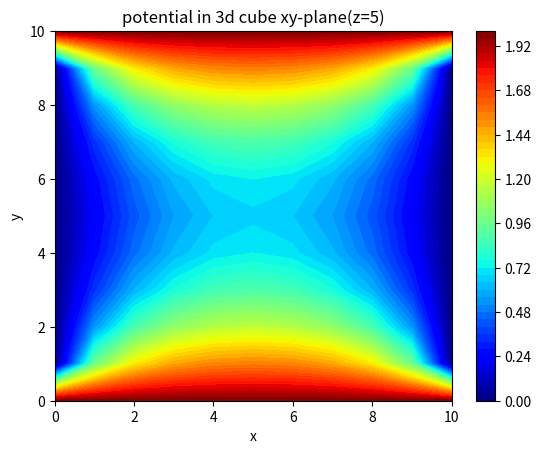

This figure's Python source:
# -*- coding: utf-8 -*-
"""
Created on Tue Oct 18 12:03:40 2022

[redacted]
"""

import numpy as np
import matplotlib.pyplot as plt
from mpl_toolkits.mplot3d import Axes3D


x_length = 11
y_length = 11
z_length = 11

step = 1

v_front = 0
v_back = 0
v_right = 0
v_left = 0
v_top = 2
v_bottom = 2

max_iter = 500

v_guess =0

colorinterpolation = 50
colourMap = plt.cm.jet

X, Y, Z = np.meshgrid(np.arange(0, x_length), np.arange(0, y_length), np.arange(0, z_length))

V = np.empty((x_length, y_length, z_length))

V.fill(v_guess)

#v_front and v_back at V[x, y, 0] and V[x, y, z_length]
V[:, :, :1] = v_front
V[:, :, (z_length-1)] = v_back

#v_left and v_right at V[0, y, z] and V[x_length, y, z]
V[:1, :, :] = v_left
V[(x_length-1), :, :] = v_right

#v_bottom and v_top at V[x, 0, z] and V[x, y_length, z]
V[:, :1, :] = v_bottom
V[:, (y_length-1), :] = v_top


test = V

for iteration in range(0, max_iter):
    for x in range(1, x_length-1):
        for y in range(1, y_length-1):
            for z in range(1, z_length-1):
                V[x, y, z]= 1/6 * (V[x+1][y][z] + V[x][y+1][z] + V[x][y][z+1] + V[x-1][y][z]\
                                   +V[x][y-1][z] + V[x][y][z-1])
         
                    
                    
V_xy = V[:, :, 5]
                    
plt.title("potential in 3d cube xy-plane(z=5)")
plt.contourf(Y[:,:, 5], X[:,:,5], V_xy, colorinterpolation, cmap=colourMap)
plt.xlabel("x")
plt.ylabel("y")

# Set Colorbar
plt.colorbar()
plt.show()
